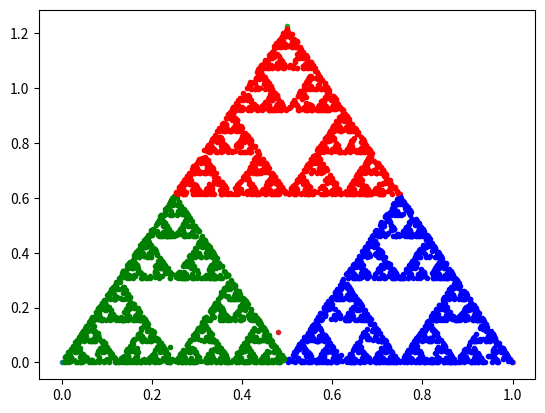

Generate this figure with matplotlib:
#!/usr/bin/env python3
# -*- coding: utf-8 -*-
"""
Created on Fri Feb 16 17:06:46 2018
Generate random point P0 (preferably inside triangle a1,b1 -> a3,b3)
    generate random number i, choosing between 1,2,3
    Pnext is point at halfway distance between P0 and ai,bi
    repeat    
[redacted]
"""
import random as rdm
import matplotlib.pyplot as plt
import numpy as np
#for x in range(10):
#  print(rdm.randint(1,3)) #random integer
a1,b1=0,0
a2,b2=1,0
a3,b3=0.5,np.sqrt(1.5)
def nextPoint(current,vertex):
    if vertex == 1:
        return [current[0]+0.5*(a1-current[0]),current[1]+0.5*(b1-current[1])]
    elif vertex==2:
        return [current[0]+0.5*(a2-current[0]),current[1]+0.5*(b2-current[1])]
    else:
        return [current[0]+0.5*(a3-current[0]),current[1]+0.5*(b3-current[1])]


fig, ax = plt.subplots()
ax.plot(a1,b1,'.')
ax.plot(a2,b2,'.')
ax.plot(a3,b3,'.')

p0=rdm.uniform(0,0.5)
q0=rdm.uniform(0,np.sqrt(3)*p0) #inside first-half of triangle
ax.plot(p0,q0,'.')
nextP=[p0,q0]
for i in range(1,5000):
    ind=rdm.randint(1,3)
    nextP=nextPoint(nextP,ind)
    if ind == 1:
        ax.plot(nextP[0],nextP[1],'g.')
    elif ind==2:
        ax.plot(nextP[0],nextP[1],'b.')
    else:
        ax.plot(nextP[0],nextP[1],'r.')   
    
plt.show()



    


def f(x):
    return {
        'a': 1,
        'b': 2,
    }[x]

